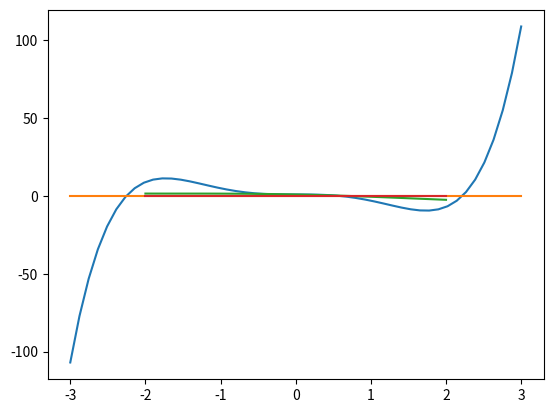

This chart was generated by the following Python code:
# -*- coding: utf-8 -*-
"""
Created on Thu Oct 13 14:55:12 2022

@author: Usuario_UMA
"""

from numpy import *
from matplotlib.pyplot import *

print('Ejercicio 1')
print('Apartado a')

def bisec(f,a,b,N):
    an=a
    bn=b
    fan=f(an)
    fbn=f(bn)
    if fan==0:
        print(a, 'es raíz de la función')
        return a
    elif fbn==0:
        print(b, 'es raíz de la función')
        return b
    elif fan*fbn>0:
        print('No hay cambio de signo: no se puede aplicar el método')
        #return
    for k in range(N):       #N iteraciones
        cn=(an+bn)/2.
        fcn=f(cn)
        print('iter', k+1, 'c=', cn, 'fc=', fcn)
        if fcn==0:
            print(cn, 'es raíz de la función')
            return cn
        elif fan*fcn<0:
            bn=cn
            fbn=fcn
        else:
            an=cn
            fan=fcn
    print('La aproximación de la raíz tras ', N, ' iteraciones es ', cn)
    return cn


print('Apartado b')

def f1(x):
    return x**5 - 5*x**3 + 1

x=linspace(-3,3)
plot(x,f1(x))
plot(x,0*x)
show()

bisec(f1,0,1,20)
bisec(f1,-3,-2,20)
bisec(f1,2,3,20)


print('Apartado c')


def f2(x):
    return cos(x) - x

x = linspace(-2,2)
plot(x,f2(x))
plot(x,0*x)
show()

bisec(f2,0.5,1.5,20)


print('Apartado d')


def bisec_mod(f,a,b,eps):
    
    N = int((log(b-a)-log(eps))/log(2)) + 1
    
    an=a
    bn=b
    fan=f(an)
    fbn=f(bn)
    if fan==0:
        print(a, 'es raíz de la función')
        return a
    elif fbn==0:
        print(b, 'es raíz de la función')
        return b
    elif fan*fbn>0:
        print('No hay cambio de signo: no se puede aplicar el método')
        #return
    for k in range(N):       #N iteraciones
        cn=(an+bn)/2.
        fcn=f(cn)
        print('iter', k+1, 'c=', cn, 'fc=', fcn)
        if fcn==0:
            print(cn, 'es raíz de la función')
            return cn
        elif fan*fcn<0:
            bn=cn
            fbn=fcn
        else:
            an=cn
            fan=fcn
    print('La aproximación de la raíz tras ', N, ' iteraciones es ', cn)
    return cn



print('Apartado e')


bisec_mod(f1,0,1,1e-7)
bisec_mod(f1,-3,-2,1e-7)
bisec_mod(f1,2,3,1e-7)
bisec_mod(f2,0.5,1.5,1e-7)



print('Ejercicio 2')

print('Apartado a')

def regula_falsi(f,a,b,eps,nmax):
    an=a
    bn=b
    fan=f(an)
    fbn=f(bn)
    if fan==0:
        print(a, 'es raíz de la función')
        return a
    elif fbn==0:
        print(b, 'es raíz de la función')
        return b
    elif fan*fbn>0:
        print('No hay cambio de signo: no se puede aplicar el método')
        #return
    it = 0
    cn = bn - ((bn-an)/(fbn-fan))*fbn
    fcn=f(cn)
        
    print('iter', it+1, 'c=', cn, 'fc=', fcn)
        
    it += 1
    cn_old = cn
    
    if fcn==0:
        print(cn, 'es raíz de la función')
        return cn
    elif fan*fcn<0:
        bn=cn
        fbn=fcn
    else:
        an=cn
        fan=fcn
    
    error = eps + 1
    
    while (error>eps and it<nmax):
    
        cn = bn - ((bn-an)/(fbn-fan))*fbn
        fcn=f(cn)
        
        print('iter', it+1, 'c=', cn, 'fc=', fcn)
        
        it += 1
        error = abs(cn-cn_old)
        cn_old = cn
        
        if fcn==0:
            print(cn, 'es raíz de la función')
            return cn
        elif fan*fcn<0:
            bn=cn
            fbn=fcn
        else:
            an=cn
            fan=fcn
    print('La aproximación de la raíz tras ', it, ' iteraciones es ', cn)
    if it<nmax:
        print('Se ha alcanzado una aproximación satisfactoria')
    else:
        print('Se ha alcanzado el número máximo de iteraciones')
        
    return cn


print('Apartado b')


regula_falsi(f1,0,1,1e-7,50)
regula_falsi(f1,-3,-2,1e-7,50)
regula_falsi(f1,2,3,1e-7,50)
regula_falsi(f2,0.5,1.5,1e-7,50)



print('Apartado c')

def regula_falsi_mod(f,a,b,eps,nmax):
    an=a
    bn=b
    fan=f(an)
    fbn=f(bn)
    if fan==0:
        print(a, 'es raíz de la función')
        return a
    elif fbn==0:
        print(b, 'es raíz de la función')
        return b
    elif fan*fbn>0:
        print('No hay cambio de signo: no se puede aplicar el método')
        #return
    it = 0
    error = eps + 1
    while (error>eps and it<nmax):
    
        cn = bn - ((bn-an)/(fbn-fan))*fbn
        fcn=f(cn)
        
        print('iter', it+1, 'c=', cn, 'fc=', fcn)
        
        it += 1
        error = abs(fcn)
        
        if fcn==0:
            print(cn, 'es raíz de la función')
            return cn
        elif fan*fcn<0:
            bn=cn
            fbn=fcn
        else:
            an=cn
            fan=fcn
    print('La aproximación de la raíz tras ', it, ' iteraciones es ', cn)
    if it<nmax:
        print('Se ha alcanzado una aproximación satisfactoria')
    else:
        print('Se ha alcanzado el número máximo de iteraciones')
        
    return cn


print('Apartado d')

regula_falsi_mod(f1,0,1,1e-7,50)
regula_falsi_mod(f1,-3,-2,1e-7,50)
regula_falsi_mod(f1,2,3,1e-7,50)
regula_falsi_mod(f2,0.5,1.5,1e-7,50)



print('Ejercicio 3')

print('Apartado a')

def secante(f,x0,x1,eps,nmax):
    fx0=f(x0)
    fx1=f(x1)
    if fx0==0:
        print(x0, 'es raíz de la función')
        return x0
    elif fx1==0:
        print(x1, 'es raíz de la función')
        return x1
    elif fx0==fx1:
        print('No se le puede aplicar el método')
        #return
    it = 0     
    error = eps + 1
    
    while (error>eps and it<nmax):
    
        x2 = x1 - ((x1-x0)/(fx1-fx0))*fx1
        fx2=f(x2)
        
        print('iter', it+1, 'x=', x2, 'fx=', fx2)
        
        it += 1
        error = abs(x2-x1)
        x0 = x1
        x1 = x2 
        fx0 = fx1
        fx1 = fx2
        
        if fx2==0:
            print(x2, 'es raíz de la función')
            return x2
        
    print('La aproximación de la raíz tras ', it, ' iteraciones es ', x2)
    if it<nmax:
        print('Se ha alcanzado una aproximación satisfactoria')
    else:
        print('Se ha alcanzado el número máximo de iteraciones')
        
    return x2


print('Apartado b')

secante(f1,0,1,1e-7,50)


print('Apartado c')




print('Apartado d')





